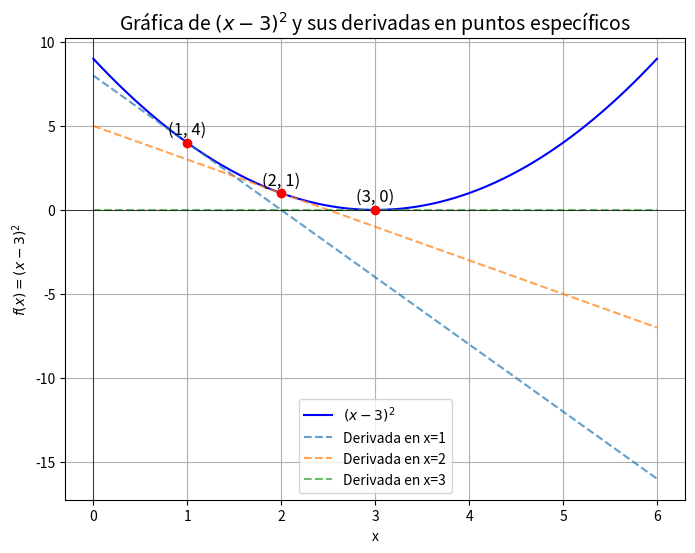
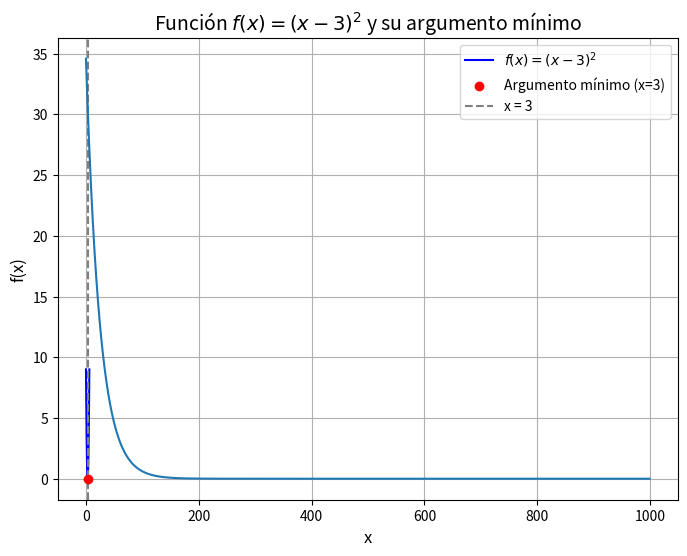
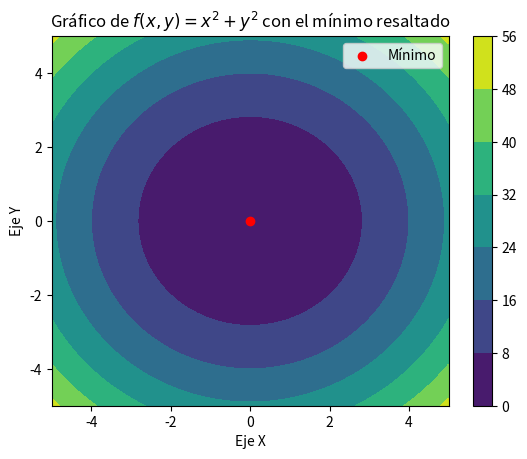
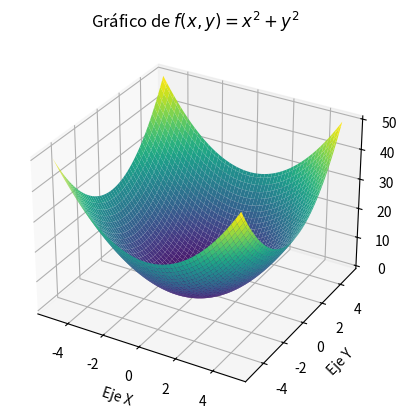
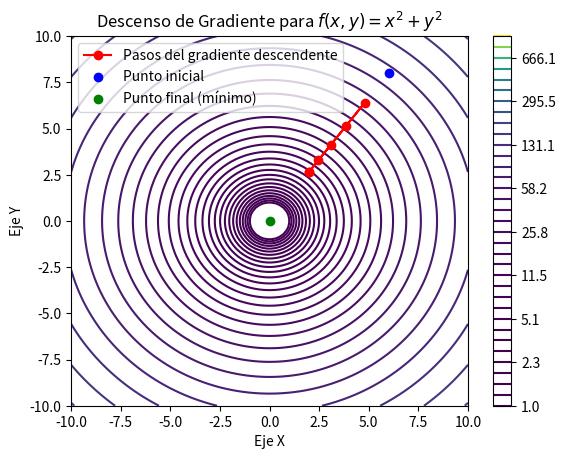
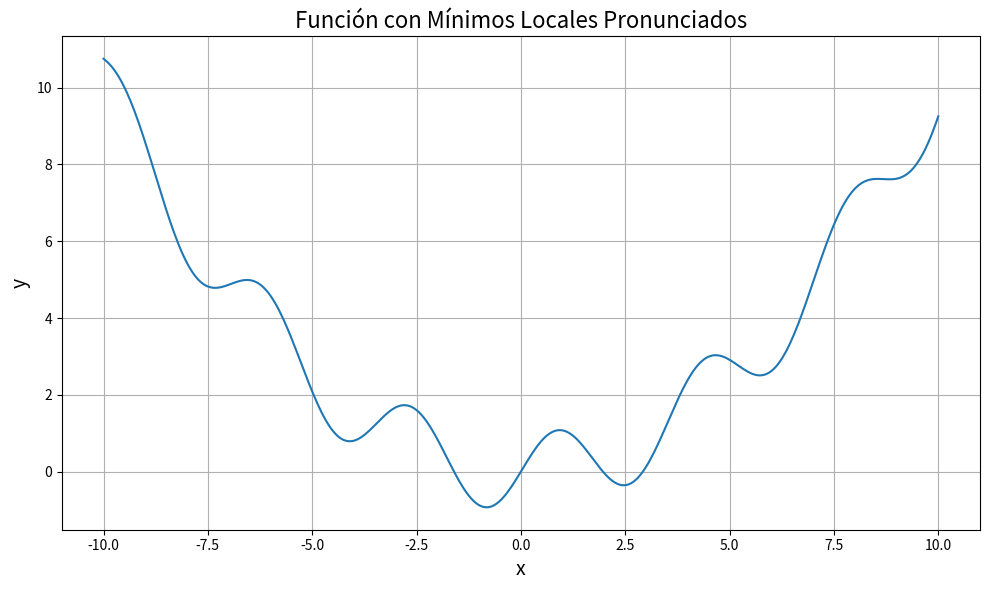

Write Python code to recreate these figures, in order. (Note: this script raises an exception after producing the figures.)
def derivada(f, x, h=1e-6):
    diferencia = (f(x+h)-f(x))/h
    return diferencia


def f(x):
    return (x-3)**2

import numpy as np
import matplotlib.pyplot as plt

# Definir la función f(x) = (x - 3)^2
def f(x):
    return (x - 3)**2

# Derivada de la función f(x) = 2 * (x - 3)
def df(x):
    return 2 * (x - 3)

# Puntos donde se evaluará la derivada
points = [1, 2, 3]

# Crear un rango de valores de x
x = np.linspace(0, 6, 100)
y = f(x)

# Crear la gráfica de la función
plt.figure(figsize=(8, 6))
plt.plot(x, y, label=r'$(x - 3)^2$', color='blue')

# Calcular y graficar las derivadas en los puntos dados
for p in points:
    slope = df(p)
    tangent_line = slope * (x - p) + f(p)
    plt.plot(x, tangent_line, linestyle='--', label=f'Derivada en x={p}', alpha=0.7)

    # Graficar los puntos donde se calcula la derivada
    plt.scatter(p, f(p), color='red', zorder=5)
    plt.text(p, f(p) + 0.5, f'({p}, {f(p)})', fontsize=12, ha='center')

# Etiquetas y título
plt.title(r'Gráfica de $(x - 3)^2$ y sus derivadas en puntos específicos', fontsize=14)
plt.xlabel('x')
plt.ylabel(r'$f(x) = (x - 3)^2$')
plt.axhline(0, color='black',linewidth=0.5)
plt.axvline(0, color='black',linewidth=0.5)
plt.legend()
plt.grid(True)

# Mostrar la gráfica
plt.show()


import numpy as np
import matplotlib.pyplot as plt

# Definir la función f(x) = (x - 3)^2
def f(x):
    return (x - 3)**2

# Generar valores de x para graficar
x = np.linspace(0, 6, 400)
y = f(x)

# Punto mínimo en x = 3
x_min = 3   
y_min = f(x_min)

# Graficar la función
plt.figure(figsize=(8, 6))
plt.plot(x, y, label=r'$f(x) = (x - 3)^2$', color='b')
plt.scatter(x_min, y_min, color='r', zorder=5, label='Argumento mínimo (x=3)')
plt.axvline(x=x_min, linestyle='--', color='gray', label='x = 3')

# Configuración del gráfico
plt.title(r'Función $f(x) = (x - 3)^2$ y su argumento mínimo', fontsize=14)
plt.xlabel('x', fontsize=12)
plt.ylabel('f(x)', fontsize=12)
plt.legend()
plt.grid(True)

# Mostrar el gráfico
plt.show()


# aproximación de la derivada en el punto x0=2
derivada(f, 2)

import numpy as np
# punto inicial aleatorio
x = np.random.randint(-10,10)
print(x)
Loss = []


learning_rate = 0.01
print(f"punto inicial: {x}")
for epoch in range(1000):
    x = x - learning_rate * derivada(f, x)
    Loss.append(f(x))
    print(x, f(x))

plt.plot(Loss)
plt.show

import numpy as np
import matplotlib.pyplot as plt

# Definir los rangos de x e y
x = np.linspace(-5, 5, 100)
y = np.linspace(-5, 5, 100)
X, Y = np.meshgrid(x, y)

# Definir la función f(x, y) = x^2 + y^2
Z = X**2 + Y**2

# Crear la figura
fig, ax = plt.subplots()

# Graficar el contorno de la función
contour = ax.contourf(X, Y, Z, cmap='viridis')
fig.colorbar(contour)

# Resaltar el mínimo de la función
min_x = 0
min_y = 0
ax.scatter(min_x, min_y, color='red', label='Mínimo')

# Etiquetas
ax.set_title('Gráfico de $f(x, y) = x^2 + y^2$ con el mínimo resaltado')
ax.set_xlabel('Eje X')
ax.set_ylabel('Eje Y')

# Añadir leyenda
ax.legend()

# Mostrar la gráfica
plt.show()


import numpy as np
import matplotlib.pyplot as plt
from mpl_toolkits.mplot3d import Axes3D

# Definir los rangos de x e y
x = np.linspace(-5, 5, 100)
y = np.linspace(-5, 5, 100)
X, Y = np.meshgrid(x, y)

# Definir la función f(x, y) = x^2 + y^2
Z = X**2 + Y**2

# Crear la figura y los ejes 3D
fig = plt.figure()
ax = fig.add_subplot(111, projection='3d')

# Graficar la superficie
ax.plot_surface(X, Y, Z, cmap='viridis')

# Etiquetas
ax.set_title('Gráfico de $f(x, y) = x^2 + y^2$')
ax.set_xlabel('Eje X')
ax.set_ylabel('Eje Y')
ax.set_zlabel('f(x, y)')

# Mostrar la gráfica
plt.show()


import numpy as np
import matplotlib.pyplot as plt

# Definir la función f(x, y) = x^2 + y^2 y su gradiente
def f(vector):
    x = vector[0]
    y = vector[1]
    return x**2 + y**2

def derivada_parcial(f, indx, vector, h=1e-5):
    _vec = vector.copy()
    _vec[indx] += h
    diferencia = (f(_vec) - f(vector))/h
    return diferencia

# def grad_f(x, y):
#     return np.array([2*x, 2*y])

def grad_f(vector):
    grad =[]
    for k in range(vector.shape[0]):
       grad.append(derivada_parcial(f, k, vector))
    return np.array(grad)

# Gradiente en el punto x, y   f(x) = x^2 + y^2
x, y = 6, 8
vector = np.array([x, y], dtype=np.float64)
grad = grad_f(vector)
print(f"punto({x},{y})")
print(f"grad:", grad)



# Parámetros del descenso de gradiente
learning_rate = 0.1
num_pasos= 5

# Inicializar el punto
x, y = 6, 8
vector = np.array([x, y], dtype=np.float64)
points = [(vector)]  # Lista para almacenar los puntos visitados

# Realizar el descenso de gradiente
for i in range(num_pasos):
    # print(vector)
    print("punto (x,y):", vector)
    gradient = grad_f(vector)
    print("grad:", gradient)
    vector[0] -= learning_rate * gradient[0]
    vector[1] -= learning_rate * gradient[1]
    points.append((vector[0], vector[1]))

# Convertir los puntos a arrays
points = np.array(points)
X_steps, Y_steps = points[:, 0], points[:, 1]

# Definir los rangos de x e y
x_range = np.linspace(-10, 10, 100)
y_range = np.linspace(-10, 10, 100)
X, Y = np.meshgrid(x_range, y_range)

# Calcular Z = f(x, y)

Z = f(np.array((X, Y)))

# Crear la gráfica de contornos de la función
fig, ax = plt.subplots()
contour = ax.contour(X, Y, Z, levels=np.logspace(0, 3, 35), cmap='viridis')
fig.colorbar(contour)

# Graficar los pasos del gradiente descendente
ax.plot(X_steps, Y_steps, 'ro-', label='Pasos del gradiente descendente')

# Resaltar el punto inicial y final
ax.scatter(6, 8, color='blue', label='Punto inicial')
ax.scatter(0, 0, color='green', label='Punto final (mínimo)')

# Etiquetas
ax.set_title('Descenso de Gradiente para $f(x, y) = x^2 + y^2$')
ax.set_xlabel('Eje X')
ax.set_ylabel('Eje Y')

# Añadir leyenda
ax.legend()

# Mostrar la gráfica
plt.show()


import numpy as np
import matplotlib.pyplot as plt

# Definir el rango de valores para x
x = np.linspace(-10, 10, 400)

# Definir la función con mínimos locales más pronunciados
y = np.sin(1.8 * x) + 0.1 * x**2 

# Graficar la función
plt.figure(figsize=(10, 6))
plt.plot(x, y, label=r'$y = \sin(3x) + 0.1x^2$')

# Añadir etiquetas y título
plt.title("Función con Mínimos Locales Pronunciados", fontsize=16)
plt.xlabel("x", fontsize=14)
plt.ylabel("y", fontsize=14)

# Añadir una cuadrícula para facilitar la lectura de los mínimos
plt.grid(True)

# Mostrar la gráfica
plt.tight_layout()

# Guardar la gráfica con márgenes ajustados
plt.savefig("./figs/fig-minimos_locales.png", bbox_inches='tight',pad_inches=0, dpi=300)  # Guardar con resolución de 300 dpi


plt.legend()
plt.show()
